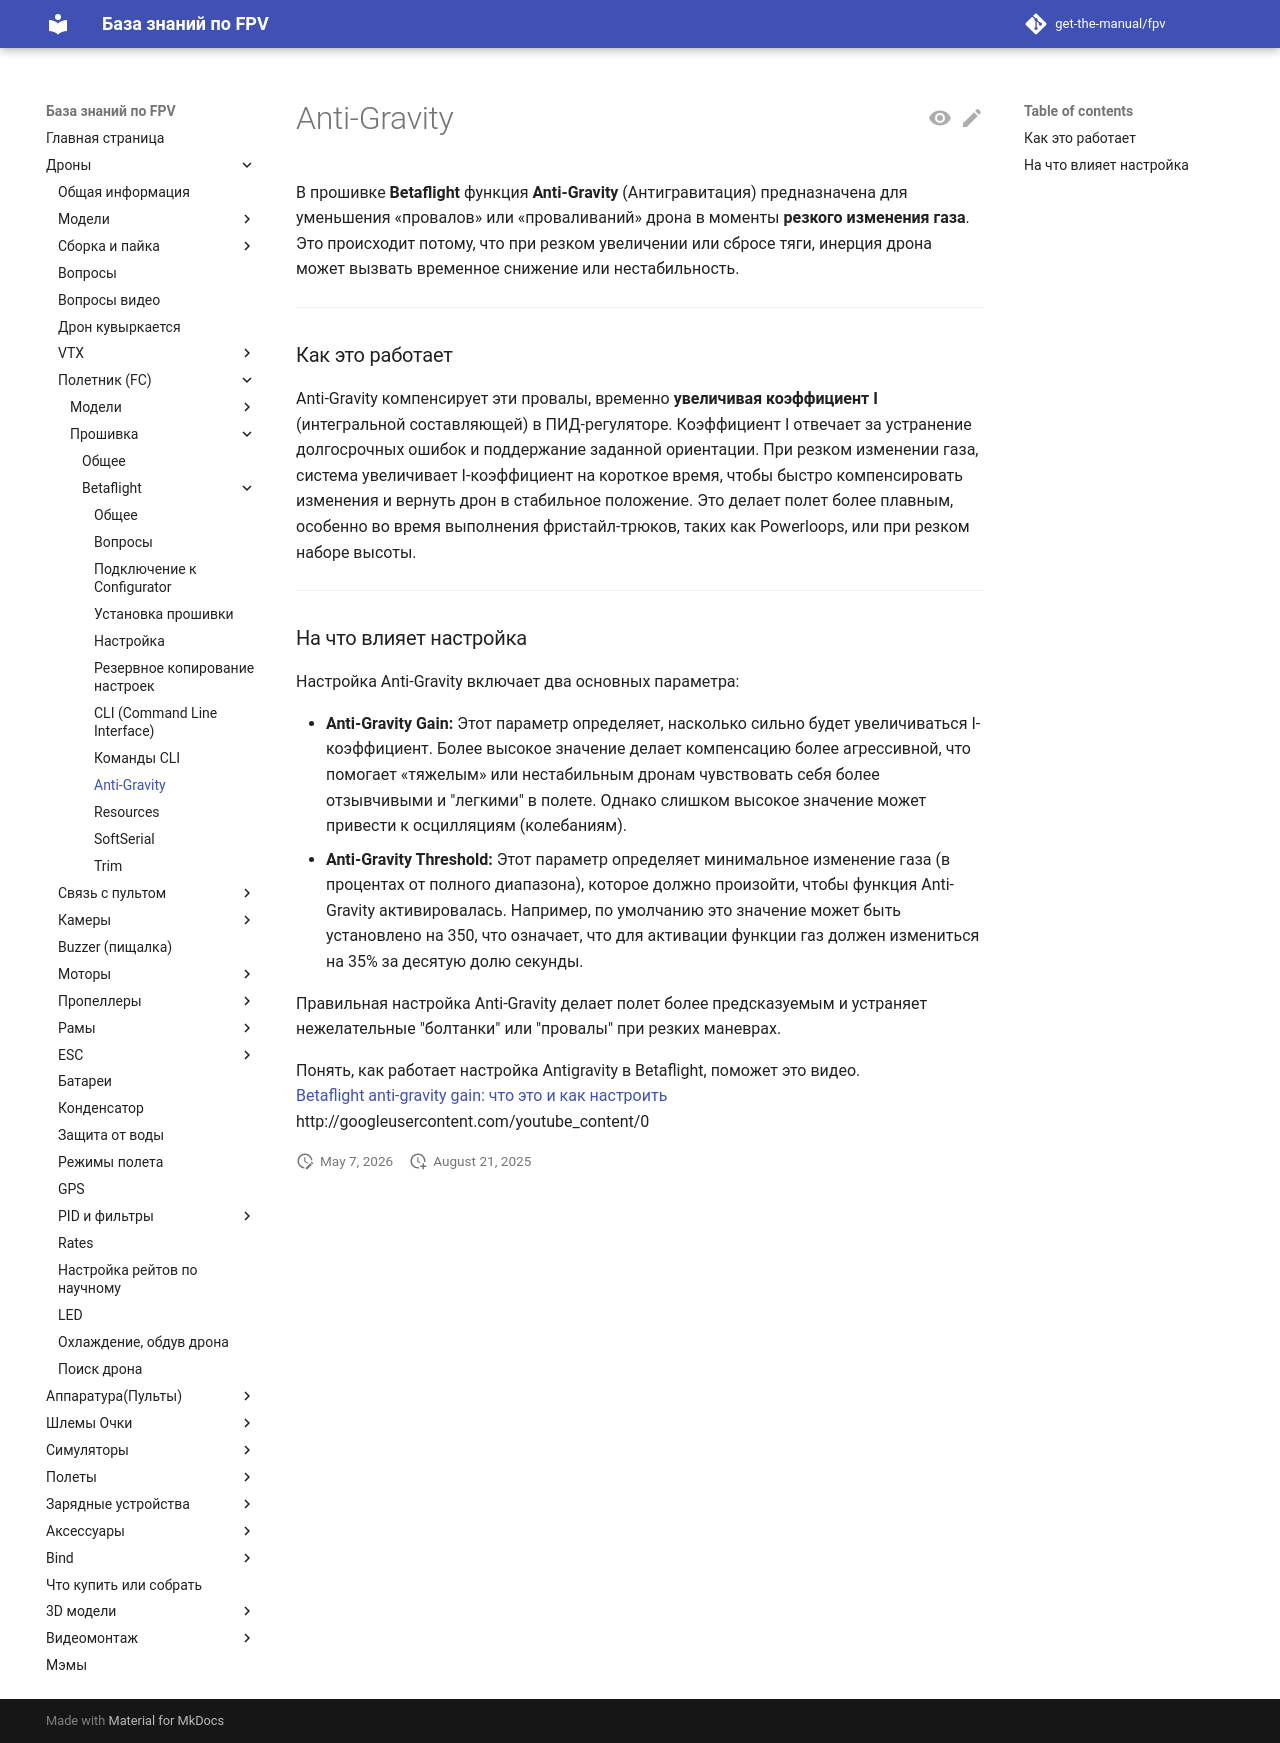

repository: get-the-manual/fpv · page: 00_Drones/22_FC/Proshivka/30_Betaflight/Anti-Gravity/index.html · generator: mkdocs

# Anti-Gravity

В прошивке **Betaflight** функция **Anti-Gravity** (Антигравитация) предназначена для уменьшения «провалов» или «проваливаний» дрона в моменты **резкого изменения газа**. Это происходит потому, что при резком увеличении или сбросе тяги, инерция дрона может вызвать временное снижение или нестабильность.

---

### Как это работает

Anti-Gravity компенсирует эти провалы, временно **увеличивая коэффициент I** (интегральной составляющей) в ПИД-регуляторе. Коэффициент I отвечает за устранение долгосрочных ошибок и поддержание заданной ориентации. При резком изменении газа, система увеличивает I-коэффициент на короткое время, чтобы быстро компенсировать изменения и вернуть дрон в стабильное положение. Это делает полет более плавным, особенно во время выполнения фристайл-трюков, таких как Powerloops, или при резком наборе высоты.

---

### На что влияет настройка

Настройка Anti-Gravity включает два основных параметра:

* **Anti-Gravity Gain:** Этот параметр определяет, насколько сильно будет увеличиваться I-коэффициент. Более высокое значение делает компенсацию более агрессивной, что помогает «тяжелым» или нестабильным дронам чувствовать себя более отзывчивыми и "легкими" в полете. Однако слишком высокое значение может привести к осцилляциям (колебаниям).  
* **Anti-Gravity Threshold:** Этот параметр определяет минимальное изменение газа (в процентах от полного диапазона), которое должно произойти, чтобы функция Anti-Gravity активировалась. Например, по умолчанию это значение может быть установлено на 350, что означает, что для активации функции газ должен измениться на 35% за десятую долю секунды.

Правильная настройка Anti-Gravity делает полет более предсказуемым и устраняет нежелательные "болтанки" или "провалы" при резких маневрах.

Понять, как работает настройка Antigravity в Betaflight, поможет это видео.  
[Betaflight anti-gravity gain: что это и как настроить](https://www.youtube.com/watch?v=SmSWZFjXBGM)  
http://googleusercontent.com/youtube_content/0
